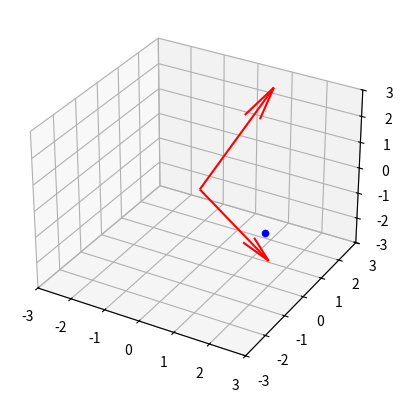

Source code (Python):
import numpy as np
import matplotlib.pyplot as plt
from mpl_toolkits.mplot3d import Axes3D
fig = plt.figure()
ax = fig.add_subplot(111, projection='3d')

# plot multiple points
u = np.array([1,2,3])
v = np.array([2, 0, -2])

xs = [u[0], v[0]]
ys = [u[1], v[1]]
zs = [u[2], v[2]]

# base of the vectors set to the origin
tail_x = [0,0]
tail_y = [0,0]
tail_z = [0,0]

ax.set_xlim(-3,3)
ax.set_ylim(-3,3)
ax.set_zlim(-3,3)

ax.quiver(tail_x, tail_y, tail_z, xs, ys, zs, color='r')

a,b = np.random.rand(2)
w = a * u + b * v
ax.scatter(w[0], w[1], w[2], color='b')

plt.show()

    

